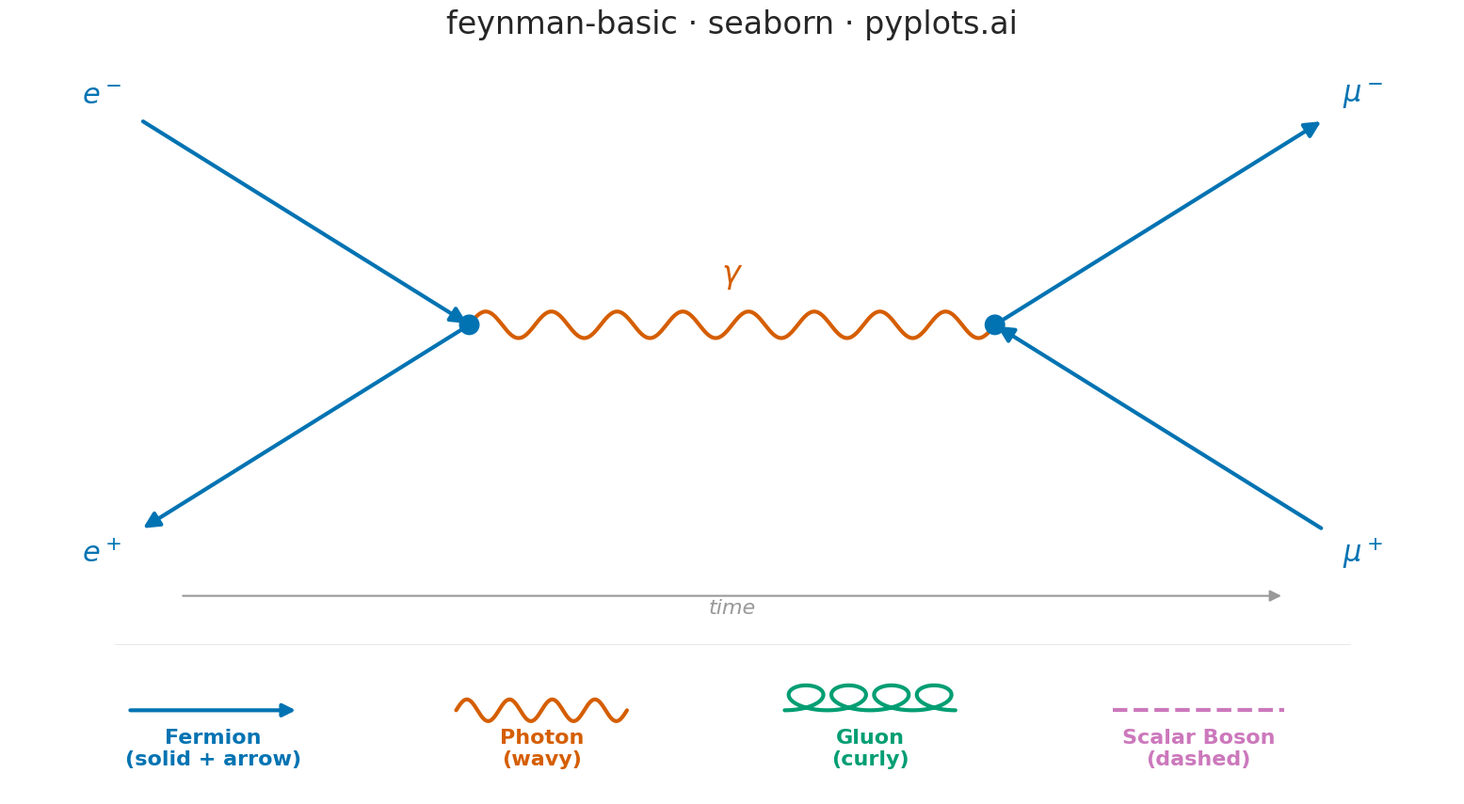

This figure's Python source:
"""pyplots.ai
feynman-basic: Feynman Diagram for Particle Interactions
Library: seaborn 0.13.2 | Python 3.14.3
Quality: 85/100 | Created: 2026-03-07
"""

import matplotlib.pyplot as plt
import numpy as np
import pandas as pd
import seaborn as sns


# Seaborn theming and colorblind-safe palette
sns.set_context("talk", font_scale=1.2)
sns.set_style("white")
pal = sns.color_palette("colorblind")
FERMION = pal[0]  # blue
PHOTON = pal[3]  # red/vermillion
GLUON = pal[2]  # green
BOSON_S = pal[4]  # purple (scalar boson, distinct from photon)

fig, ax = plt.subplots(figsize=(16, 9))

# === Main Diagram: e- e+ -> gamma -> mu- mu+ (s-channel annihilation) ===

v1 = np.array([0.30, 0.58])  # left vertex
v2 = np.array([0.70, 0.58])  # right vertex

e_minus = np.array([0.05, 0.92])
e_plus = np.array([0.05, 0.24])
mu_minus = np.array([0.95, 0.92])
mu_plus = np.array([0.95, 0.24])

# Fermion lines with arrows (annotate needed for arrowheads)
# Convention: particle arrows forward in time, antiparticle arrows backward
arrow_kw = {"arrowstyle": "-|>", "color": FERMION, "lw": 3, "mutation_scale": 25}
# Particles (e-, mu-): arrow forward in time (toward/away from vertex)
ax.annotate("", xy=v1, xytext=e_minus, arrowprops=arrow_kw)  # e- into vertex
ax.annotate("", xy=mu_minus, xytext=v2, arrowprops=arrow_kw)  # mu- out of vertex
# Antiparticles (e+, mu+): arrow backward in time (reversed direction)
ax.annotate("", xy=e_plus, xytext=v1, arrowprops=arrow_kw)  # e+ arrow backward
ax.annotate("", xy=v2, xytext=mu_plus, arrowprops=arrow_kw)  # mu+ arrow backward

# Photon wavy line drawn with sns.lineplot + DataFrame
t = np.linspace(0, 1, 500)
d = v2 - v1
perp = np.array([-d[1], d[0]]) / np.linalg.norm(d)
photon_df = pd.DataFrame(
    {
        "x": v1[0] + t * d[0] + 0.022 * np.sin(2 * np.pi * 8 * t) * perp[0],
        "y": v1[1] + t * d[1] + 0.022 * np.sin(2 * np.pi * 8 * t) * perp[1],
    }
)
sns.lineplot(data=photon_df, x="x", y="y", ax=ax, color=PHOTON, linewidth=3, sort=False, legend=False)

# Vertex dots drawn with sns.scatterplot + DataFrame with hue for vertex type
vertex_df = pd.DataFrame({"x": [v1[0], v2[0]], "y": [v1[1], v2[1]], "vertex": ["QED vertex", "QED vertex"]})
sns.scatterplot(
    data=vertex_df,
    x="x",
    y="y",
    hue="vertex",
    ax=ax,
    palette=[FERMION],
    s=250,
    zorder=5,
    legend=False,
    edgecolor="none",
)

# Particle labels
lkw = {"fontsize": 22, "fontweight": "bold", "ha": "center", "va": "center"}
ax.text(e_minus[0] - 0.03, e_minus[1] + 0.04, r"$e^-$", color=FERMION, **lkw)
ax.text(e_plus[0] - 0.03, e_plus[1] - 0.04, r"$e^+$", color=FERMION, **lkw)
ax.text(0.50, 0.65, r"$\gamma$", color=PHOTON, fontsize=24, fontweight="bold", ha="center")
ax.text(mu_minus[0] + 0.03, mu_minus[1] + 0.04, r"$\mu^-$", color=FERMION, **lkw)
ax.text(mu_plus[0] + 0.03, mu_plus[1] - 0.04, r"$\mu^+$", color=FERMION, **lkw)

# Time arrow
ax.annotate(
    "",
    xy=(0.92, 0.13),
    xytext=(0.08, 0.13),
    arrowprops={"arrowstyle": "-|>", "color": "#999999", "lw": 1.5, "mutation_scale": 18},
)
ax.text(0.50, 0.10, "time", fontsize=16, color="#999999", ha="center", style="italic")

# === Particle Line Styles Reference (all 4 types) ===
ax.plot([0.03, 0.97], [0.05, 0.05], color="#DDDDDD", lw=0.5)

ref_y = -0.06
ref_spans = [(0.04, 0.17), (0.29, 0.42), (0.54, 0.67), (0.79, 0.92)]
ref_names = ["Fermion\n(solid + arrow)", "Photon\n(wavy)", "Gluon\n(curly)", "Scalar Boson\n(dashed)"]
ref_cols = [FERMION, PHOTON, GLUON, BOSON_S]

# 1. Fermion: solid + arrow
ax.annotate(
    "",
    xy=(ref_spans[0][1], ref_y),
    xytext=(ref_spans[0][0], ref_y),
    arrowprops={"arrowstyle": "-|>", "color": FERMION, "lw": 3, "mutation_scale": 20},
)

# 2. Photon: wavy line via sns.lineplot
tr = np.linspace(0, 1, 300)
xs0, xs1 = ref_spans[1]
photon_ref = pd.DataFrame({"x": xs0 + tr * (xs1 - xs0), "y": ref_y + 0.018 * np.sin(2 * np.pi * 4 * tr)})
sns.lineplot(data=photon_ref, x="x", y="y", ax=ax, color=PHOTON, linewidth=3, sort=False, legend=False)

# 3. Gluon: curly/looped line via sns.lineplot (cycloid parameterization)
tg = np.linspace(0, 1, 1000)
xs0, xs1 = ref_spans[2]
span_g = xs1 - xs0
n_coils = 4
r_coil = span_g / (2 * np.pi * n_coils) * 4.0
phase_g = 2 * np.pi * n_coils * tg
gluon_ref = pd.DataFrame(
    {"x": xs0 + tg * span_g + r_coil * np.sin(phase_g), "y": ref_y + r_coil * (1 - np.cos(phase_g))}
)
sns.lineplot(data=gluon_ref, x="x", y="y", ax=ax, color=GLUON, linewidth=3, sort=False, legend=False)

# 4. Scalar boson: dashed line via sns.lineplot
xs0, xs1 = ref_spans[3]
boson_ref = pd.DataFrame({"x": [xs0, xs1], "y": [ref_y, ref_y]})
sns.lineplot(data=boson_ref, x="x", y="y", ax=ax, color=BOSON_S, linewidth=3, linestyle="--", legend=False)

# Reference labels
for (xs0, xs1), name, col in zip(ref_spans, ref_names, ref_cols, strict=True):
    ax.text((xs0 + xs1) / 2, ref_y - 0.03, name, fontsize=16, ha="center", va="top", color=col, fontweight="bold")

# Title and cleanup
ax.set_title("feynman-basic \u00b7 seaborn \u00b7 pyplots.ai", fontsize=24, fontweight="medium", pad=20)
ax.set_xlim(-0.05, 1.05)
ax.set_ylim(-0.20, 1.02)
ax.axis("off")
sns.despine(ax=ax, left=True, bottom=True)

plt.tight_layout()
plt.savefig("plot.png", dpi=300, bbox_inches="tight")
